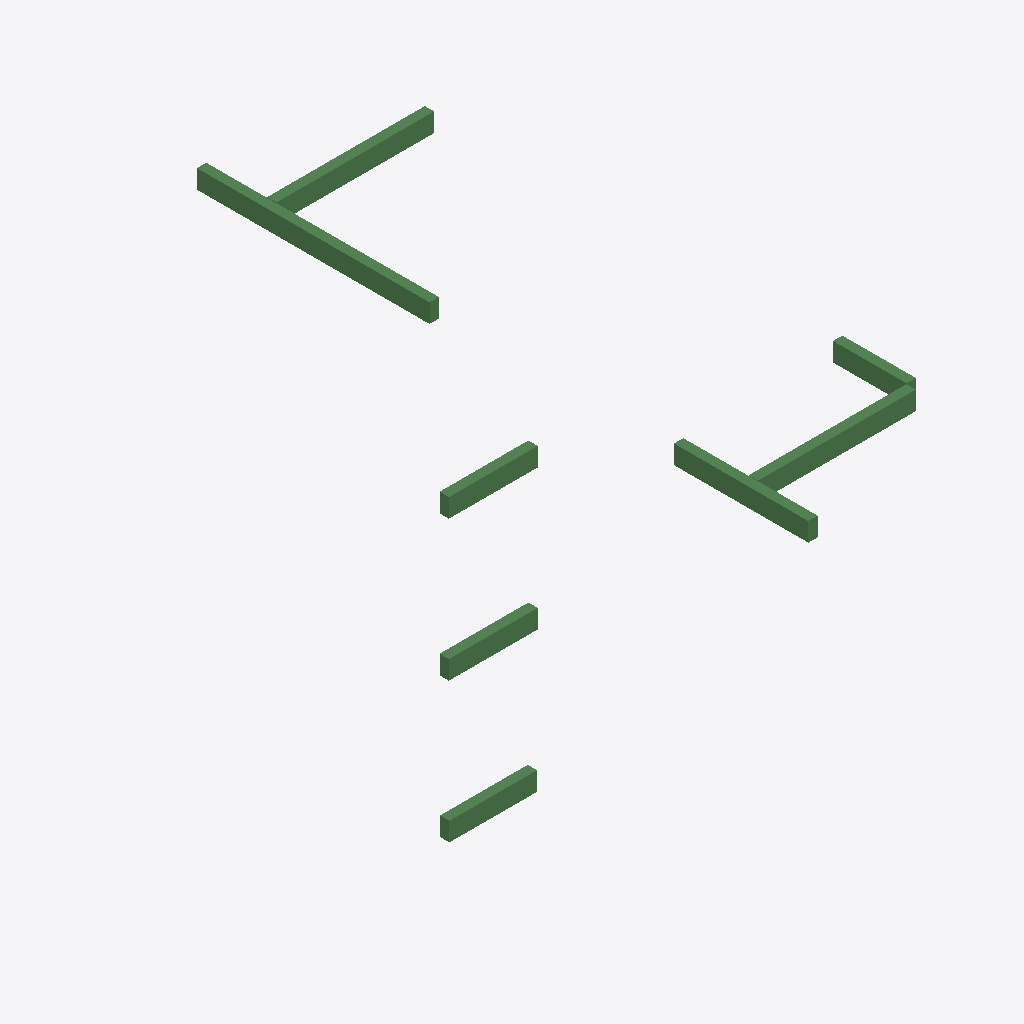
Isometric view of an IFC building model (IFC-SPF (STEP), schema IFC2X3, length unit millimetre), seen from the south-west, elements coloured by IFC class (only those large enough to see are counted): 9 beams (green).
Extent 7.2 m × 13.1 m × 6.4 m (x, y, z). Storeys (3): 2层 at 3.00 m; 3层平面图 at 6.00 m; 4层 at 9.00 m. Elements (10): 10 IfcBeam.

HEADER;
FILE_DESCRIPTION((''),'2;1');
FILE_NAME('','2023-05-09T17:23:06',(''),(''),'','BIMserver','');
FILE_SCHEMA(('IFC2X3'));
ENDSEC;
DATA;
#207=IFCPROJECT('1J5sbZvdvB_hhZ5d_ASqfT',#48,'项目编号',$,$,'项目名称','项目状态',(#52),#1);
#197=IFCSITE('1J5sbZvdvB_hhZ5d_ASqfV',#48,'Default',$,'',#198,$,$,.ELEMENT.,(42,21,31,181945),(-71,-3,-24,-263305),0.0,$,$);
#205=IFCBUILDING('1J5sbZvdvB_hhZ5d_ASqfS',#48,'',$,$,#206,$,'',.ELEMENT.,$,$,$);
#190=IFCBUILDINGSTOREY('1J5sbZvdvB_hhZ5dzrZwck',#48,'4层',$,$,#191,$,'4层',.ELEMENT.,9000.00000000052);
#192=IFCBUILDINGSTOREY('1J5sbZvdvB_hhZ5dzrZ8k4',#48,'2层',$,$,#193,$,'2层',.ELEMENT.,3000.00000000052);
#194=IFCBUILDINGSTOREY('1J5sbZvdvB_hhZ5dzrZwvH',#48,'3层平面图',$,$,#195,$,'3层平面图',.ELEMENT.,6000.00000000052);
#298=IFCBEAM('3yWqcP$1z41QeRxGKBPG0N',#48,'混凝土 - 矩形梁:住宅楼梁200 x 400mm:257526',$,'住宅楼梁200 x 400mm',#277,#56,'257526');
#301=IFCBEAM('3yWqcP$1z41QeRxGKBPG0T',#48,'混凝土 - 矩形梁:住宅楼梁200 x 400mm:257532',$,'住宅楼梁200 x 400mm',#283,#62,'257532');
#299=IFCBEAM('3yWqcP$1z41QeRxGKBPG0P',#48,'混凝土 - 矩形梁:住宅楼梁200 x 400mm:257528',$,'住宅楼梁200 x 400mm',#279,#58,'257528');
#297=IFCBEAM('3yWqcP$1z41QeRxGKBPG0L',#48,'混凝土 - 矩形梁:住宅楼梁200 x 400mm:257524',$,'住宅楼梁200 x 400mm',#272,#54,'257524');
#306=IFCBEAM('3yWqcP$1z41QeRxGKBPHuL',#48,'混凝土 - 矩形梁:住宅楼梁200 x 400mm:259060',$,'混凝土 - 矩形梁:住宅楼梁200 x 400mm:212867',#295,#73,'259060');
#302=IFCBEAM('3yWqcP$1z41QeRxGKBPHu_',#48,'混凝土 - 矩形梁:住宅楼梁200 x 400mm:259039',$,'住宅楼梁200 x 400mm',#285,#64,'259039');
#300=IFCBEAM('3yWqcP$1z41QeRxGKBPG0R',#48,'混凝土 - 矩形梁:住宅楼梁200 x 400mm:257530',$,'住宅楼梁200 x 400mm',#281,#60,'257530');
#305=IFCBEAM('3yWqcP$1z41QeRxGKBPHuE',#48,'混凝土 - 矩形梁:住宅楼梁200 x 400mm:259055',$,'住宅楼梁200 x 400mm',#293,#71,'259055');
#303=IFCBEAM('3yWqcP$1z41QeRxGKBPHu5',#48,'混凝土 - 矩形梁:住宅楼梁200 x 400mm:259044',$,'混凝土 - 矩形梁:住宅楼梁200 x 400mm:212867',#288,#66,'259044');
ENDSEC;
